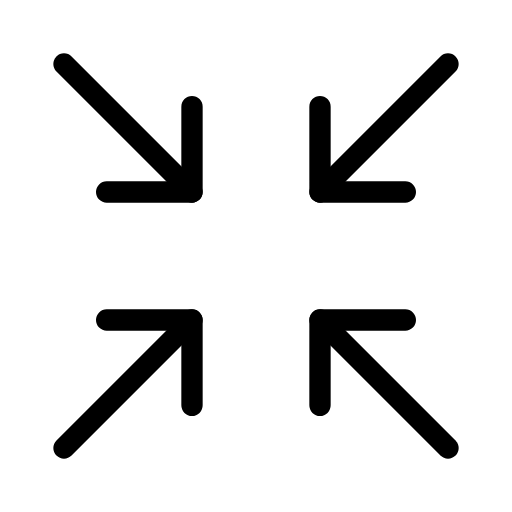
t = 0.00 s
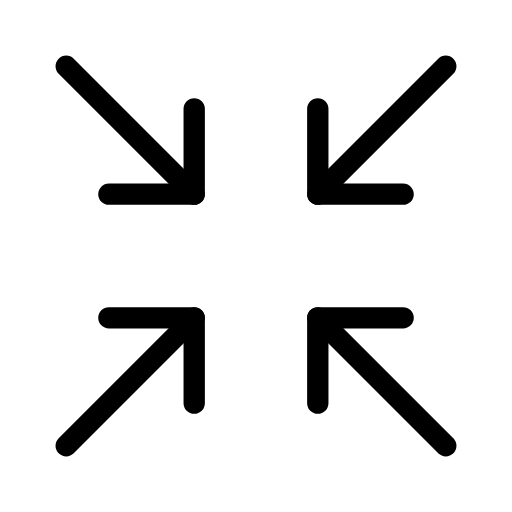
t = 0.25 s
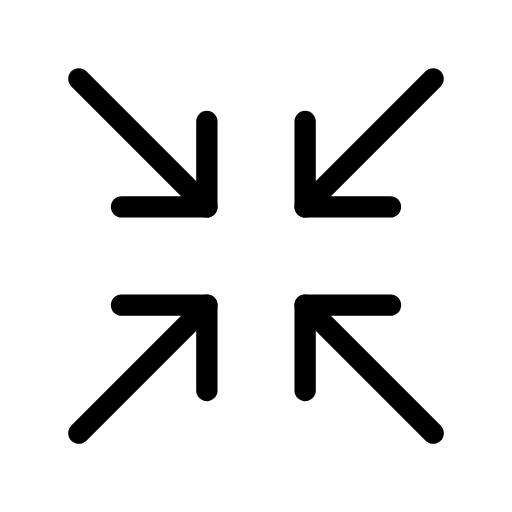
t = 0.75 s
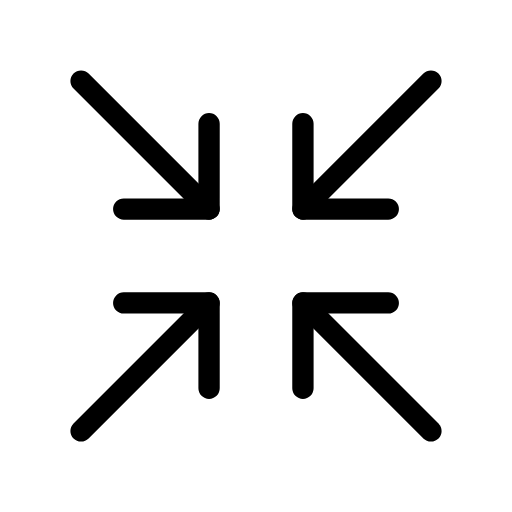
t = 1.00 s
t = 1.25 s: frame unchanged from t = 0.75 s, image omitted
t = 1.75 s: frame unchanged from t = 0.25 s, image omitted

The animated SVG that drew these frames (rendered in a browser with its animation timeline set to each time). Animation: 4 SMIL elements (animateTransform=4); one cycle of 2.00 s, repeats indefinitely.

<svg xmlns="http://www.w3.org/2000/svg" width="24" height="24" viewBox="0 0 24 24" fill="none" stroke="currentColor"
     stroke-width="1" stroke-linecap="round" stroke-linejoin="round"
     class="icon icon-tabler icons-tabler-animated icon-tabler-arrows-minimize">
    <path stroke="none" d="M0 0h24v24H0z" fill="none"/>
    <g>
        <animateTransform attributeName="transform" type="translate" values="0 0;0.8 0.8;0 0" dur="2s" repeatCount="indefinite" keyTimes="0;0.5;1" calcMode="spline" keySplines="0.42 0 0.58 1;0.42 0 0.58 1"/>
        <path d="M5 9l4 0l0 -4"/>
        <path d="M3 3l6 6"/>
    </g>
    <g>
        <animateTransform attributeName="transform" type="translate" values="0 0;0.8 -0.8;0 0" dur="2s" repeatCount="indefinite" keyTimes="0;0.5;1" calcMode="spline" keySplines="0.42 0 0.58 1;0.42 0 0.58 1"/>
        <path d="M5 15l4 0l0 4"/>
        <path d="M3 21l6 -6"/>
    </g>
    <g>
        <animateTransform attributeName="transform" type="translate" values="0 0;-0.8 0.8;0 0" dur="2s" repeatCount="indefinite" keyTimes="0;0.5;1" calcMode="spline" keySplines="0.42 0 0.58 1;0.42 0 0.58 1"/>
        <path d="M19 9l-4 0l0 -4"/>
        <path d="M15 9l6 -6"/>
    </g>
    <g>
        <animateTransform attributeName="transform" type="translate" values="0 0;-0.8 -0.8;0 0" dur="2s" repeatCount="indefinite" keyTimes="0;0.5;1" calcMode="spline" keySplines="0.42 0 0.58 1;0.42 0 0.58 1"/>
        <path d="M19 15l-4 0l0 4"/>
        <path d="M15 15l6 6"/>
    </g>
</svg>
